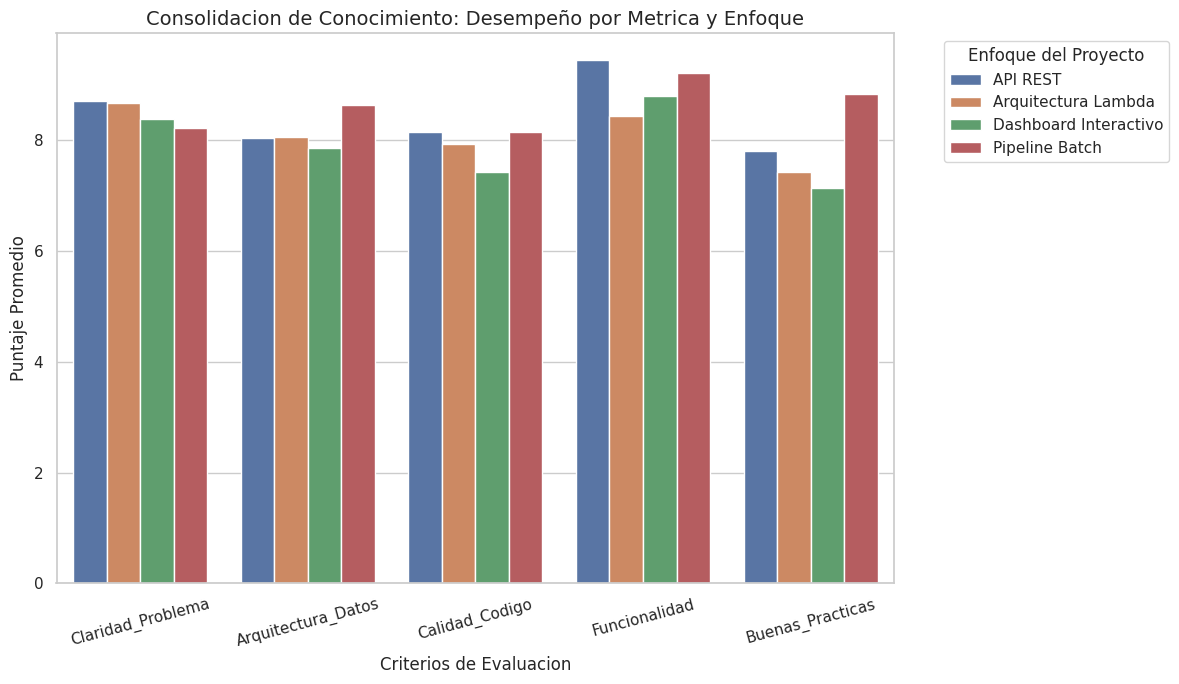

This figure's Python source:
# -*- coding: utf-8 -*-
"""
Capítulo 6: Integración, despliegue y proyecto final
Sección 12: Presentación de proyecto e IA aplicada
Bloque 2: Presentación de proyectos (parte 2)

Este script simula el proceso de consolidación de resultados, retroalimentación 
entre pares y evaluación crítica de los proyectos finales presentados por los alumnos.
"""

import pandas as pd
import numpy as np
import matplotlib.pyplot as plt
import seaborn as sns

def configurar_entorno():
    """
    Configurar los parámetros iniciales de visualización y la semilla aleatoria.
    """
    np.random.seed(987654)
    sns.set_theme(style="whitegrid")
    plt.rcParams['figure.figsize'] = (10, 6)

def generar_datos_evaluacion_pares():
    """
    Generar un dataset simulado de las evaluaciones realizadas entre pares.
    Incluye distintos enfoques de proyecto para permitir la comparación.
    """
    enfoques = ['Pipeline Batch', 'API REST', 'Dashboard Interactivo', 'Arquitectura Lambda']
    
    datos = {
        'ID_Proyecto': [f'PRJ-{str(i).zfill(3)}' for i in range(1, 21)],
        'Enfoque_Principal': np.random.choice(enfoques, 20),
        'Claridad_Problema': np.random.uniform(7.0, 10.0, 20),
        'Arquitectura_Datos': np.random.uniform(6.5, 10.0, 20),
        'Calidad_Codigo': np.random.uniform(6.0, 9.5, 20),
        'Funcionalidad': np.random.uniform(7.5, 10.0, 20),
        'Buenas_Practicas': np.random.uniform(6.5, 9.8, 20)
    }
    
    df_evaluaciones = pd.DataFrame(datos)
    
    # Calcular un puntaje global promedio por proyecto
    columnas_metricas = ['Claridad_Problema', 'Arquitectura_Datos', 'Calidad_Codigo', 'Funcionalidad', 'Buenas_Practicas']
    df_evaluaciones['Puntaje_Global'] = df_evaluaciones[columnas_metricas].mean(axis=1)
    
    return df_evaluaciones

def comparar_enfoques(df):
    """
    Agrupar los datos por enfoque para identificar patrones comunes y 
    comparar las fortalezas de cada arquitectura.
    """
    print(">> Comparacion de Enfoques entre Alumnos")
    print("-" * 50)
    
    resumen_enfoques = df.groupby('Enfoque_Principal').agg(
        Cantidad_Proyectos=('ID_Proyecto', 'count'),
        Promedio_Arquitectura=('Arquitectura_Datos', 'mean'),
        Promedio_Codigo=('Calidad_Codigo', 'mean'),
        Promedio_Global=('Puntaje_Global', 'mean')
    ).round(2).reset_index()
    
    print(resumen_enfoques.to_string(index=False))
    print("\n")
    return resumen_enfoques

def identificar_mejores_practicas(df):
    """
    Extraer los proyectos con los puntajes mas altos para discutir 
    mejores practicas y reflexionar sobre decisiones tecnicas.
    """
    print(">> Identificacion de Mejores Practicas (Top 3 Proyectos)")
    print("-" * 50)
    
    top_proyectos = df.sort_values(by='Puntaje_Global', ascending=False).head(3)
    
    for _, fila in top_proyectos.iterrows():
        print(f"Proyecto: {fila['ID_Proyecto']} | Enfoque: {fila['Enfoque_Principal']}")
        print(f"  - Puntaje Global: {fila['Puntaje_Global']:.2f}")
        print(f"  - Destacado en Arquitectura: {fila['Arquitectura_Datos']:.2f}")
        print(f"  - Destacado en Buenas Practicas: {fila['Buenas_Practicas']:.2f}\n")

def discutir_areas_mejora(df):
    """
    Identificar las areas con promedios mas bajos a nivel general para 
    fomentar el aprendizaje colaborativo y la discusion de mejoras posibles.
    """
    print(">> Evaluacion Critica y Disposicion de Mejoras")
    print("-" * 50)
    
    metricas = ['Claridad_Problema', 'Arquitectura_Datos', 'Calidad_Codigo', 'Funcionalidad', 'Buenas_Practicas']
    promedios_globales = df[metricas].mean()
    area_mas_baja = promedios_globales.idxmin()
    valor_mas_bajo = promedios_globales.min()
    
    print("Promedios por metrica a nivel grupo:")
    for metrica, valor in promedios_globales.items():
        print(f"  - {metrica}: {valor:.2f}")
        
    print(f"\nArea critica a reforzar: {area_mas_baja} ({valor_mas_bajo:.2f})")
    print("Reflexion: Es fundamental revisar los principios de modularidad y documentacion")
    print("para elevar el estandar en futuros desarrollos.\n")

def visualizar_patrones_comunes(df):
    """
    Generar visualizaciones para observar patrones en la evaluacion 
    y consolidar el conocimiento del grupo.
    """
    columnas_metricas = ['Claridad_Problema', 'Arquitectura_Datos', 'Calidad_Codigo', 'Funcionalidad', 'Buenas_Practicas']
    
    # Preparar datos para grafico de barras (Promedios por enfoque)
    df_melted = df.melt(id_vars=['Enfoque_Principal'], value_vars=columnas_metricas, 
                        var_name='Metrica', value_name='Puntaje')
    
    plt.figure(figsize=(12, 7))
    sns.barplot(data=df_melted, x='Metrica', y='Puntaje', hue='Enfoque_Principal', errorbar=None)
    
    plt.title('Consolidacion de Conocimiento: Desempeño por Metrica y Enfoque', fontsize=14)
    plt.xlabel('Criterios de Evaluacion', fontsize=12)
    plt.ylabel('Puntaje Promedio', fontsize=12)
    plt.xticks(rotation=15)
    plt.legend(title='Enfoque del Proyecto', bbox_to_anchor=(1.05, 1), loc='upper left')
    plt.tight_layout()
    
    # Guardar la figura generada
    plt.savefig('patrones_comunes_proyectos.png', dpi=300)
    print(">> Visualizacion generada y guardada como 'patrones_comunes_proyectos.png'\n")

def realizar_cierre_presentaciones():
    """
    Imprimir el mensaje final que consolida los aprendizajes y da cierre a la actividad.
    """
    print(">> Cierre de Presentaciones")
    print("-" * 50)
    print("Se han concluido las presentaciones de los proyectos finales.")
    print("La retroalimentacion entre pares ha permitido evidenciar multiples formas")
    print("de resolver problemas de ingenieria de datos.")
    print("Aprendizaje clave: La eleccion entre un pipeline puro, una API o un dashboard")
    print("depende estrictamente del caso de uso de negocio y los consumidores de los datos.")
    print("¡Felicidades a todos por el esfuerzo y el conocimiento consolidado!")

def main():
    """
    Funcion principal para ejecutar el flujo de consolidacion de proyectos.
    """
    configurar_entorno()
    
    # 1. Generar los datos de las presentaciones y retroalimentacion
    df_proyectos = generar_datos_evaluacion_pares()
    
    # 2. Comparar enfoques distintos implementados por los alumnos
    comparar_enfoques(df_proyectos)
    
    # 3. Identificar y discutir mejores practicas
    identificar_mejores_practicas(df_proyectos)
    
    # 4. Evaluacion critica y areas de mejora
    discutir_areas_mejora(df_proyectos)
    
    # 5. Observar patrones comunes mediante visualizacion
    visualizar_patrones_comunes(df_proyectos)
    
    # 6. Cierre
    realizar_cierre_presentaciones()

if __name__ == "__main__":
    main()
